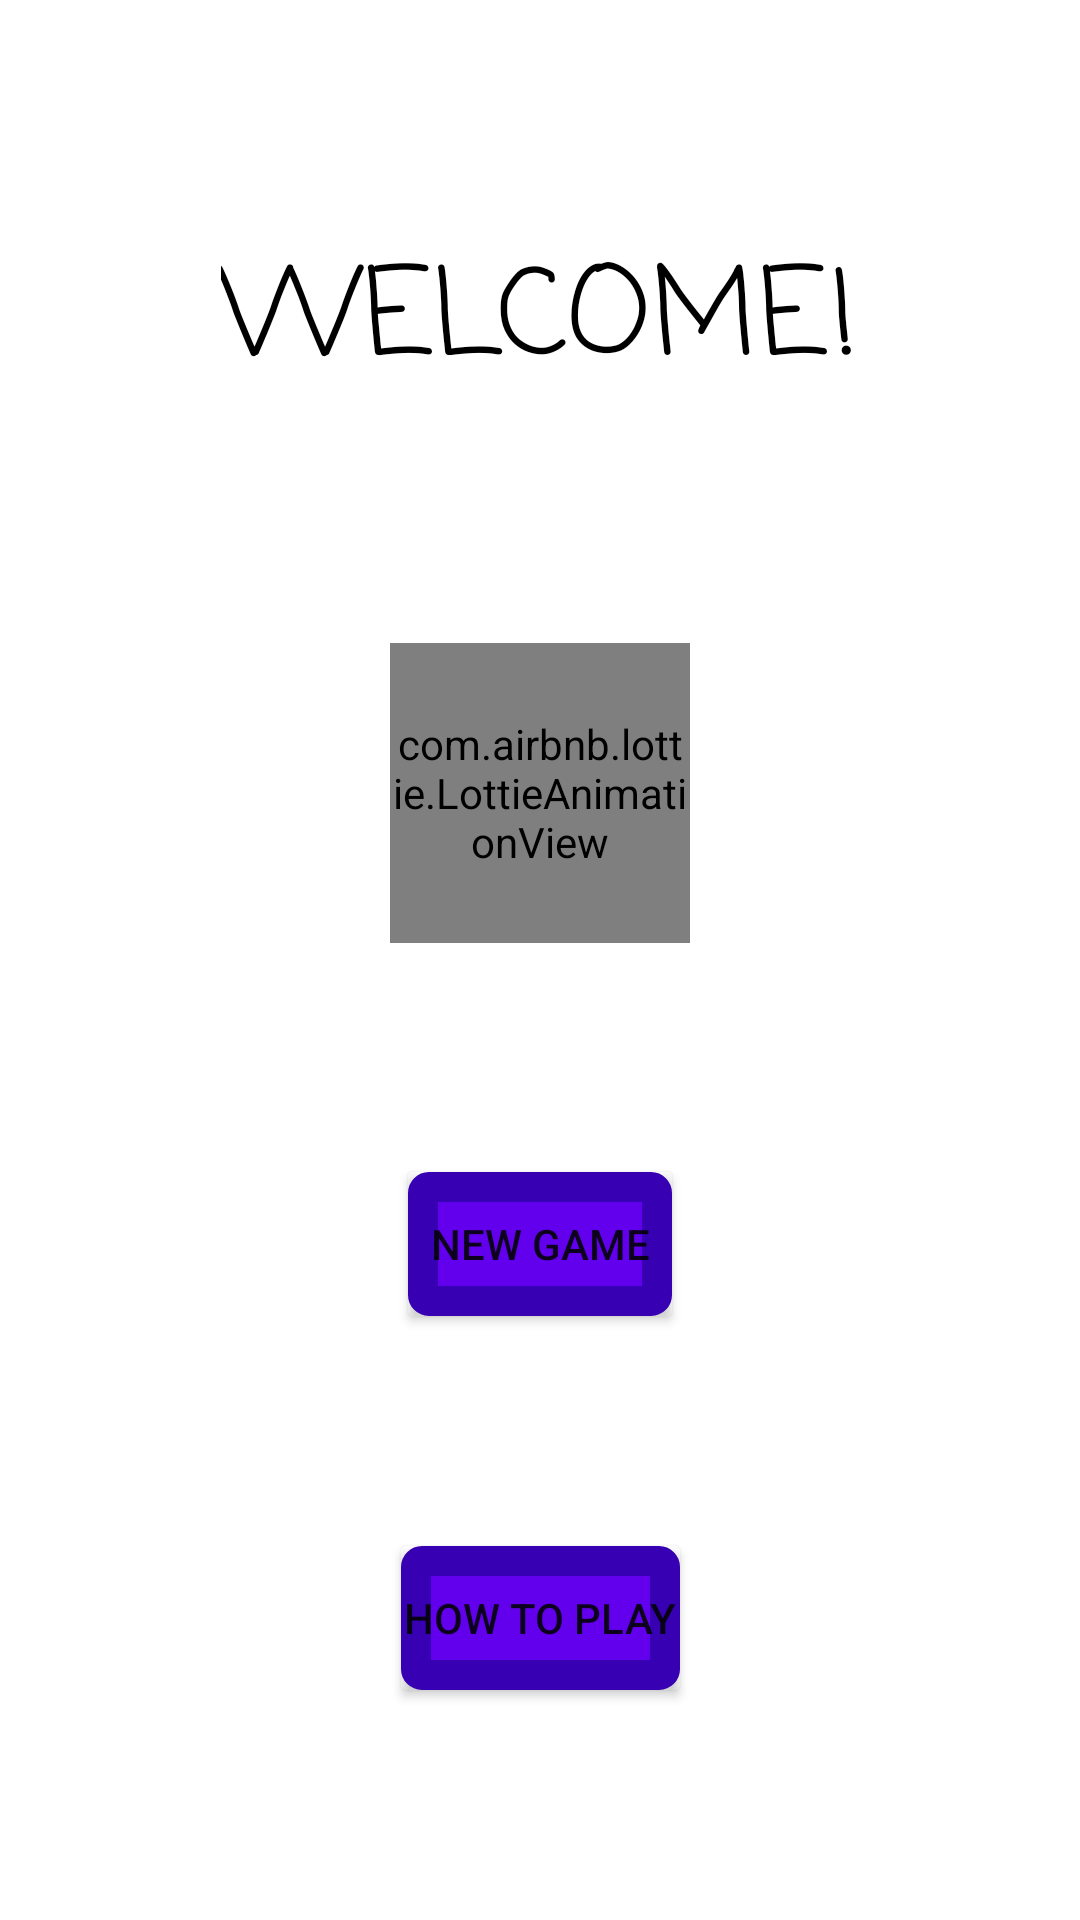

Write the Android layout XML for this screen, with the resource values it uses.
<!-- AndroidManifest.xml: application theme Theme.ShootingMaster -->
<!-- res/layout/activity_main.xml -->
<?xml version="1.0" encoding="utf-8"?>
<androidx.constraintlayout.widget.ConstraintLayout xmlns:android="http://schemas.android.com/apk/res/android"
    xmlns:app="http://schemas.android.com/apk/res-auto"
    xmlns:tools="http://schemas.android.com/tools"
    android:layout_width="match_parent"
    android:layout_height="match_parent"
    tools:context=".MainActivity">

    <TextView
        android:id="@+id/tv_title"
        android:layout_width="wrap_content"
        android:layout_height="wrap_content"
        android:fontFamily="casual"
        android:text="Welcome!"
        android:textAllCaps="true"
        android:textColor="@color/black"
        android:textSize="40sp"
        app:layout_constraintTop_toTopOf="parent"
        app:layout_constraintBottom_toTopOf="@+id/lottie"
        app:layout_constraintLeft_toLeftOf="parent"
        app:layout_constraintRight_toRightOf="parent"/>

    <com.airbnb.lottie.LottieAnimationView
        android:id="@+id/lottie"
        android:layout_width="100dp"
        android:layout_height="100dp"
        app:lottie_autoPlay="true"
        app:lottie_loop="false"
        app:lottie_rawRes="@raw/spaceship"
        app:layout_constraintTop_toBottomOf="@+id/tv_title"
        app:layout_constraintBottom_toTopOf="@+id/btnGame"
        app:layout_constraintRight_toRightOf="parent"
        app:layout_constraintLeft_toLeftOf="parent"/>

    <Button
        android:id="@+id/btnGame"
        android:layout_width="wrap_content"
        android:layout_height="wrap_content"
        android:text="New Game"
        android:background="@drawable/round_button"
        app:layout_constraintTop_toBottomOf="@+id/lottie"
        app:layout_constraintBottom_toTopOf="@+id/btnHowToPlay"
        app:layout_constraintLeft_toLeftOf="parent"
        app:layout_constraintRight_toRightOf="parent"/>

    <Button
        android:id="@+id/btnHowToPlay"
        android:layout_width="wrap_content"
        android:layout_height="wrap_content"
        android:text="how to play"
        android:background="@drawable/round_button"
        app:layout_constraintTop_toBottomOf="@+id/btnGame"
        app:layout_constraintBottom_toBottomOf="parent"
        app:layout_constraintLeft_toLeftOf="parent"
        app:layout_constraintRight_toRightOf="parent"/>



</androidx.constraintlayout.widget.ConstraintLayout>
<!-- resources referenced by this layout -->
<resources>
  <color name="black">#000000</color>
  <!-- drawable round_button (drawable) -->
  <?xml version="1.0" encoding="utf-8"?>
  <shape xmlns:android="http://schemas.android.com/apk/res/android"
      android:shape="rectangle">
      <corners android:radius="2dp"/>
      <solid android:color="@color/colorPrimary"/>
      <padding
          android:top="1dp"
          android:bottom="1dp"
          android:left="1dp"
          android:right="1dp"/>
      <stroke android:color="@color/colorPrimaryDark"
          android:width="10dp"/>
  
  </shape>
  <style name="Theme.ShootingMaster" parent="Theme.MaterialComponents.DayNight.DarkActionBar">
          
          <item name="colorPrimary">@color/purple_500</item>
          <item name="colorPrimaryVariant">@color/purple_700</item>
          <item name="colorOnPrimary">@color/white</item>
          
          <item name="colorSecondary">@color/teal_200</item>
          <item name="colorSecondaryVariant">@color/teal_700</item>
          <item name="colorOnSecondary">@color/black</item>
          
          <item name="android:statusBarColor" tools:targetApi="l">?attr/colorPrimaryVariant</item>
          
      </style>
  <color name="colorPrimary">#FF6200EE</color>
  <color name="colorPrimaryDark">#FF3700B3</color>
  <color name="purple_500">#FF6200EE</color>
  <color name="purple_700">#FF3700B3</color>
  <color name="white">#FFFFFF</color>
  <color name="teal_200">#FF03DAC5</color>
  <color name="teal_700">#FF018786</color>
</resources>
